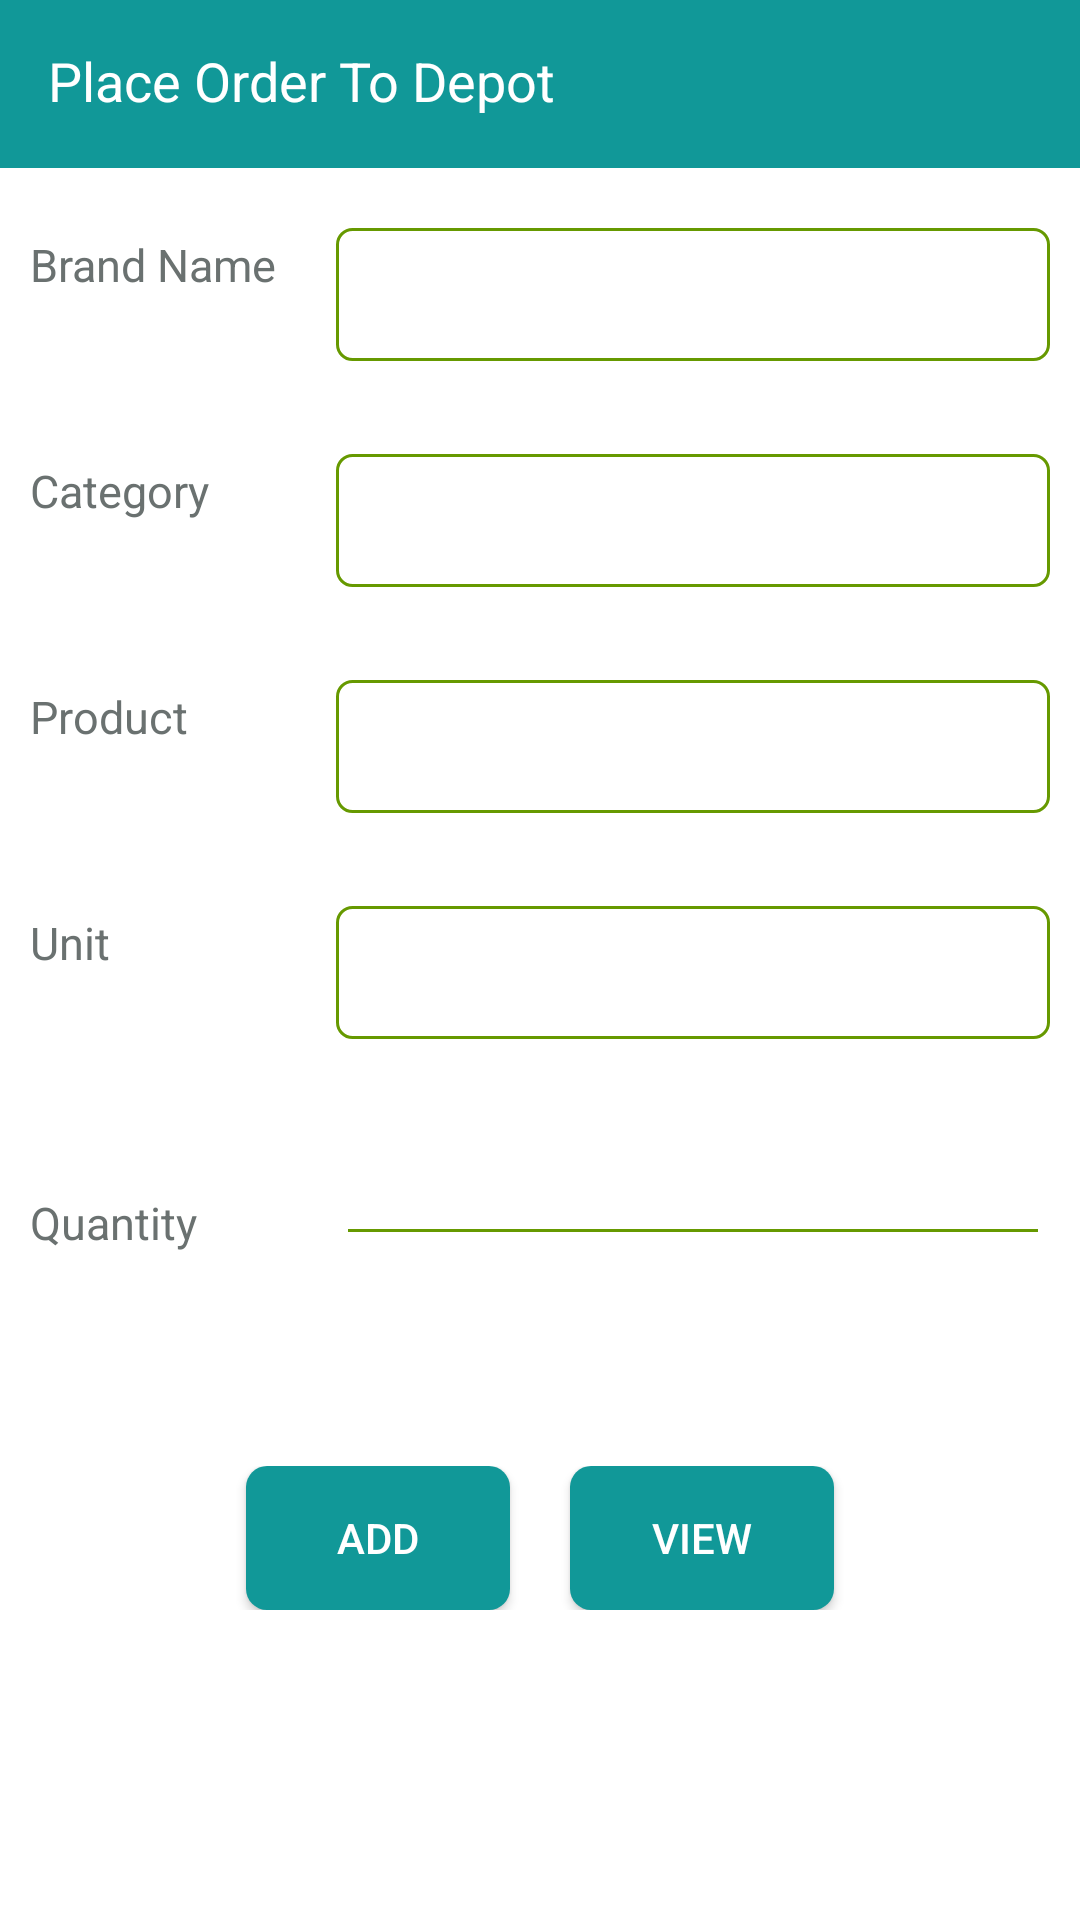

Layout XML and referenced resources for this Android screen:
<!-- AndroidManifest.xml: application theme AppTheme.NoActionBar -->
<!-- res/layout/activity_dealer_order.xml -->
<?xml version="1.0" encoding="utf-8"?>
<ScrollView xmlns:android="http://schemas.android.com/apk/res/android"
    xmlns:app="http://schemas.android.com/apk/res-auto"
    xmlns:tools="http://schemas.android.com/tools"
    android:layout_width="match_parent"
    android:layout_height="match_parent"
    android:background="@android:color/white"
    tools:context="com.example.root.kfilsecondarysales.Activity.InsertProductToDealer">



    <LinearLayout
        android:layout_width="match_parent"
        android:layout_height="match_parent"
        android:orientation="vertical">


        <android.support.v7.widget.Toolbar
            android:id="@+id/toolbar"
            android:layout_width="match_parent"
            android:background="#119898"
            android:layout_height="?attr/actionBarSize">

            <LinearLayout
                android:layout_width="match_parent"
                android:layout_height="wrap_content"
                android:weightSum="1">

                <TextView
                    android:id="@+id/title"
                    android:layout_width="0dp"
                    android:layout_height="match_parent"
                    android:layout_weight=".7"
                    android:layout_gravity="clip_horizontal"
                    android:layout_marginTop="2dp"
                    android:text="Place Order To Depot"
                    android:textColor="@color/cardview_light_background"
                    android:textSize="18sp"/>


            </LinearLayout>


        </android.support.v7.widget.Toolbar>

        <LinearLayout
            android:layout_width="match_parent"
            android:layout_height="wrap_content"
            android:orientation="horizontal"
            android:layout_marginTop="10dp"
            android:padding="10dp"
            android:weightSum="1"

            >
            <TextView

                android:layout_width="0dp"
                android:layout_height="wrap_content"
                android:layout_weight=".3"
                android:text="Brand Name"
                android:textSize="15sp"
                android:layout_marginBottom="25dp"
                android:textColor="#6a7170"
                android:textColorHint="#6a7170"
                android:textColorLink="#6a7170"
                android:backgroundTint="#E91D24"
                />
            <RelativeLayout
                android:layout_width="0dp"
                android:layout_height="match_parent"
                android:layout_weight=".7"
                android:layout_marginBottom="1dp"
                android:background="@drawable/spinner"
                >

                <Spinner
                    android:id="@+id/brand_list_spinner_dealer"
                    android:layout_width="match_parent"
                    android:layout_height="wrap_content"
                    android:gravity="center"
                    android:entries="@array/product_name_arrays"
                    android:spinnerMode="dropdown"
                    android:layout_marginLeft="5dp"

                    >

                </Spinner>

            </RelativeLayout>

        </LinearLayout>


        <LinearLayout
            android:layout_width="match_parent"
            android:layout_height="wrap_content"
            android:orientation="horizontal"
            android:layout_marginTop="10dp"
            android:padding="10dp"
            android:weightSum="1"

            >
            <TextView

                android:layout_width="0dp"
                android:layout_height="wrap_content"
                android:layout_weight=".3"
                android:text="Category"
                android:textSize="15sp"
                android:layout_marginBottom="25dp"
                android:textColor="#6a7170"
                android:textColorHint="#6a7170"
                android:textColorLink="#6a7170"
                android:backgroundTint="#E91D24"
                />
            <RelativeLayout
                android:layout_width="0dp"
                android:layout_height="match_parent"
                android:layout_weight=".7"
                android:layout_marginBottom="1dp"
                android:background="@drawable/spinner"
                >

                <Spinner
                    android:id="@+id/category_list_spinner_dealer"
                    android:layout_width="match_parent"
                    android:layout_height="wrap_content"
                    android:gravity="center"
                    android:entries="@array/product_name_arrays"
                    android:spinnerMode="dropdown"
                    android:layout_marginLeft="5dp"

                    >

                </Spinner>

            </RelativeLayout>

        </LinearLayout>

        <LinearLayout
            android:layout_width="match_parent"
            android:layout_height="wrap_content"
            android:orientation="horizontal"
            android:layout_marginTop="10dp"
            android:padding="10dp"
            android:weightSum="1"

            >
            <TextView

                android:layout_width="0dp"
                android:layout_height="wrap_content"
                android:layout_weight=".3"
                android:text="Product"
                android:textSize="15sp"
                android:layout_marginBottom="25dp"
                android:textColor="#6a7170"
                android:textColorHint="#6a7170"
                android:textColorLink="#6a7170"
                android:backgroundTint="#E91D24"
                />
            <RelativeLayout
                android:layout_width="0dp"
                android:layout_height="match_parent"
                android:layout_weight=".7"
                android:layout_marginBottom="1dp"
                android:background="@drawable/spinner"
                >

                <Spinner
                    android:id="@+id/product_list_spinner_dealer"
                    android:layout_width="match_parent"
                    android:layout_height="wrap_content"
                    android:gravity="center"
                    android:entries="@array/product_name_arrays"
                    android:spinnerMode="dropdown"
                    android:layout_marginLeft="5dp"

                    >

                </Spinner>

            </RelativeLayout>

        </LinearLayout>

        <LinearLayout
            android:layout_width="match_parent"
            android:layout_height="wrap_content"
            android:orientation="horizontal"
            android:layout_marginTop="10dp"
            android:padding="10dp"
            android:weightSum="1"

            >
            <TextView

                android:layout_width="0dp"
                android:layout_height="wrap_content"
                android:layout_weight=".3"
                android:text="Unit"
                android:textSize="15sp"
                android:layout_marginBottom="25dp"
                android:textColor="#6a7170"
                android:textColorHint="#6a7170"
                android:textColorLink="#6a7170"
                android:backgroundTint="#E91D24"
                />
            <RelativeLayout
                android:layout_width="0dp"
                android:layout_height="match_parent"
                android:layout_weight=".7"
                android:layout_marginBottom="1dp"
                android:background="@drawable/spinner"
                >

                <Spinner
                    android:id="@+id/unit_list_spinner_dealer"
                    android:layout_width="match_parent"
                    android:layout_height="wrap_content"
                    android:gravity="center"
                    android:entries="@array/product_name_arrays"
                    android:spinnerMode="dropdown"
                    android:layout_marginLeft="5dp"

                    >

                </Spinner>

            </RelativeLayout>

        </LinearLayout>

        <LinearLayout
            android:layout_width="match_parent"
            android:layout_height="wrap_content"
            android:orientation="horizontal"
            android:layout_marginTop="10dp"
            android:padding="10dp"
            android:weightSum="1"

            >
            <TextView

                android:layout_width="0dp"
                android:layout_height="match_parent"
                android:layout_weight=".3"
                android:text="Quantity"
                android:textSize="15sp"
                android:layout_marginTop="20sp"
                android:textColor="#6a7170"
                android:textColorHint="#6a7170"
                android:textColorLink="#6a7170"
                android:backgroundTint="#E91D24"
                />
            <EditText
                android:id="@+id/editText_quantity_dealer"
                android:layout_width="0dp"
                android:layout_height="wrap_content"
                android:layout_weight=".7"
                android:textColor="@android:color/black"
                android:singleLine="true"
                android:imeOptions="actionNext"
                android:ems="10"
                android:backgroundTint="@android:color/holo_green_dark"
                />

        </LinearLayout>

        <LinearLayout
            android:layout_width="match_parent"
            android:layout_height="wrap_content"
            android:orientation="horizontal"
            android:layout_marginTop="50dp"
            android:padding="10dp"
            android:weightSum="1"
            android:gravity="center"
            >

            <Button
                android:id="@+id/add_btn_dlr"
                android:layout_width="wrap_content"
                android:layout_height="wrap_content"
                android:text="Add"
                android:textColor="@android:color/white"
                android:layout_marginRight="10dp"
                android:background="@drawable/button"
                />
            <Button
                android:id="@+id/view_btn_dlr"
                android:layout_width="wrap_content"
                android:layout_height="wrap_content"
                android:text="View"
                android:textColor="@android:color/white"
                android:layout_marginLeft="10dp"
                android:background="@drawable/button"
                />

        </LinearLayout>

        
            
            
            
            
            
            
            
            
            
                
                
                
                
                
                

                

        
    </LinearLayout>


</ScrollView>
<!-- resources referenced by this layout -->
<resources>
  <string-array name="product_name_arrays">
          <item>A</item>
          <item>B</item>
          <item>C</item>
          <item>D</item>
          <item>E</item>
          <item>F</item>
          <item>G</item>
          <item>H</item>
          <item>I</item>
          <item>J</item>
          <item>K</item>
          <item>L</item>
          <item>M</item>
          <item>N</item>
          <item>O</item>
      </string-array>
  <!-- drawable button (drawable) -->
  <?xml version="1.0" encoding="utf-8"?>
  <selector xmlns:android="http://schemas.android.com/apk/res/android">
      <item android:state_pressed="true" >
          <shape xmlns:android="http://schemas.android.com/apk/res/android">
              <corners android:radius="7dp" />
              <solid android:color="#166438" />
          </shape>
      </item>
      <item >
          <shape xmlns:android="http://schemas.android.com/apk/res/android">
              <corners android:radius="7dp" />
              <solid android:color="#119898" />
          </shape>
      </item>
  </selector>
  <!-- drawable spinner (drawable) -->
  <?xml version="1.0" encoding="utf-8"?>
  <shape xmlns:android="http://schemas.android.com/apk/res/android">
      <solid android:color="@android:color/white" />
      <corners android:radius="5dp" />
      <stroke
          android:width="1dp"
          android:color="@android:color/holo_green_dark" />
  </shape>
  <style name="AppTheme.NoActionBar">
          <item name="android:windowActionBar">false</item>
          <item name="android:windowNoTitle">true</item>
  
      </style>
</resources>
